Run: headless pygame with SDL's dummy video driver; simulated clock (each Clock.tick advances the game by its frame time, no real sleeping); random seed 0; keys injected as events and as key.get_pressed() state; mouse plan: one left click at the window centre at the start of phase 2, then a move to the lower-right quarter at the start of phase 3; restart key R tapped at the start of phases 3 and 4.
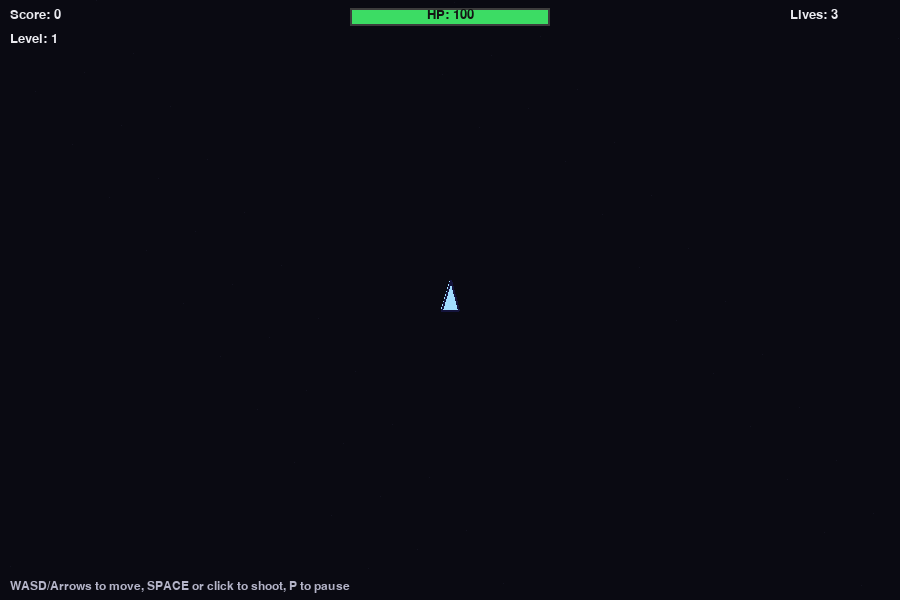
Frame 1 of 4 · flips 1–60 · no input
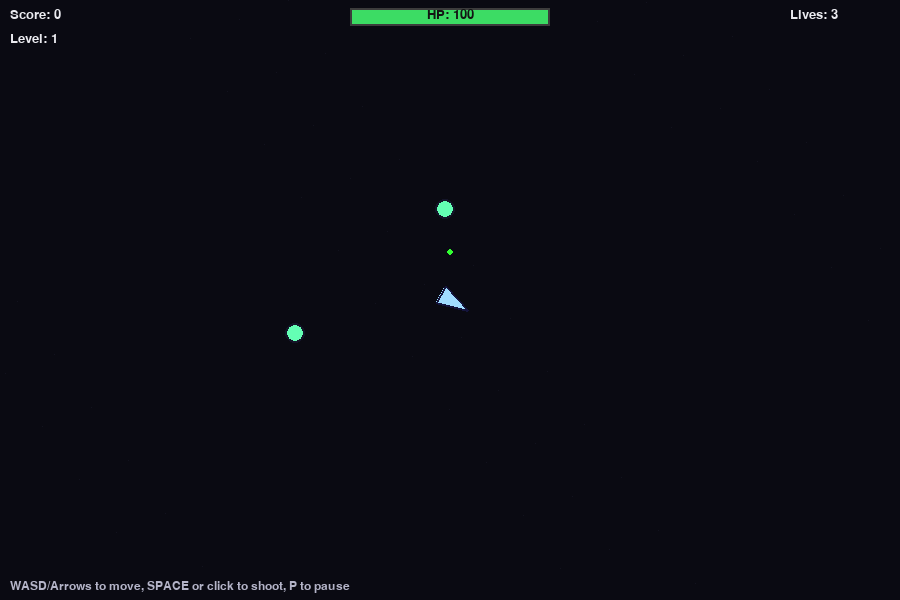
Frame 2 of 4 · flips 61–180 · clicked the window centre · tapped SPACE, RETURN · held RIGHT (→), D
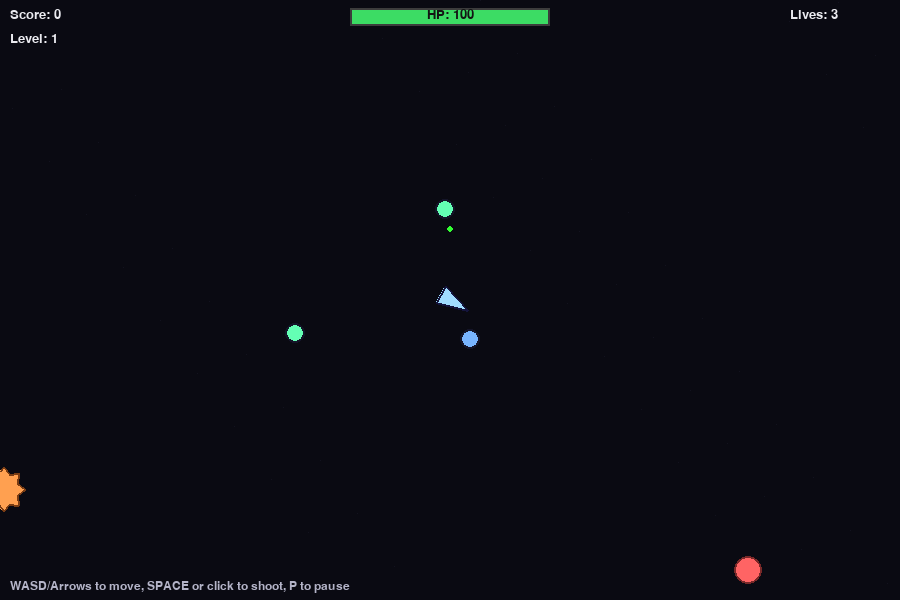
Frame 3 of 4 · flips 181–300 · moved the mouse to the lower-right quarter · tapped R · held DOWN (↓), S
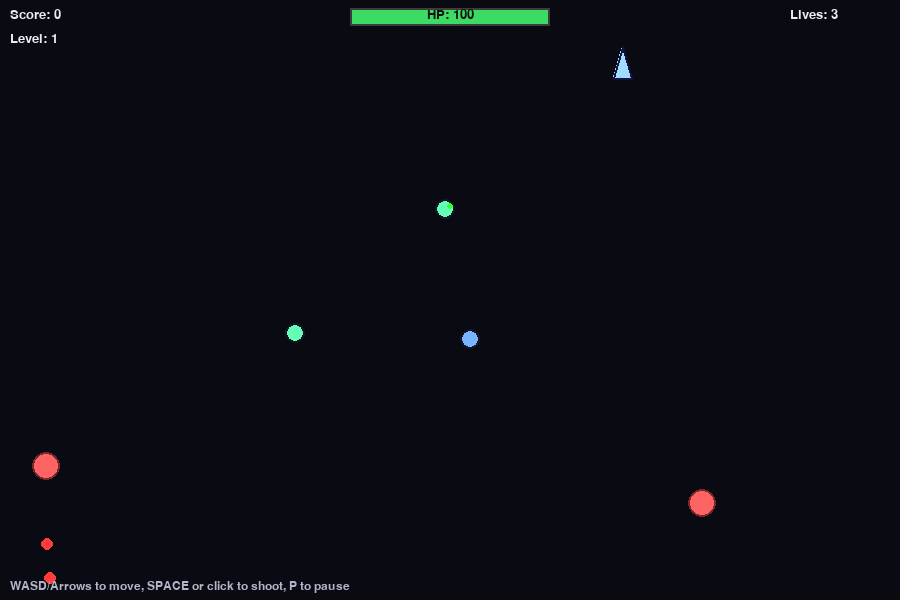
Frame 4 of 4 · flips 301–420 · tapped R · held LEFT (←), A, UP (↑), W

The pygame program that drew these frames:

"""
space_adventure.py
A self-contained 2D arcade-style space shooter using pygame.

Features:
- Player ship (rotation + thrust + inertia)
- Enemies with simple AI (seek, wander)
- Bullets, collisions, score, levels
- Power-ups: rapid-fire and shield
- Particle explosions, HUD, pause, restart

Run:
    pip install pygame
    python space_adventure.py
"""

import math
import random
import sys
import time
from collections import deque

import pygame

# ---------- Configuration ----------
SCREEN_WIDTH = 900
SCREEN_HEIGHT = 600
FPS = 60

PLAYER_MAX_SPEED = 6.0
PLAYER_ACCEL = 0.25
PLAYER_ROT_SPEED = 4  # degrees per frame
BULLET_SPEED = 12
BULLET_LIFETIME = 1.8  # seconds
ENEMY_SPAWN_INTERVAL = 2.0  # seconds (will scale)
PARTICLE_LIFETIME = 0.8

FONT_NAME = None  # default pygame font

# ---------- Utility functions ----------
def vec_from_angle(angle_degrees):
    rad = math.radians(angle_degrees)
    return pygame.math.Vector2(math.cos(rad), math.sin(rad))

def clamp(x, a, b):
    return max(a, min(b, x))

# ---------- Particle ----------
class Particle:
    def __init__(self, pos, vel, size, lifetime, surface):
        self.pos = pygame.math.Vector2(pos)
        self.vel = pygame.math.Vector2(vel)
        self.size = size
        self.lifetime = lifetime
        self.age = 0.0
        self.surface = surface

    def update(self, dt):
        self.age += dt
        self.pos += self.vel * dt
        # gravity-like fade
        self.vel *= 0.98

    def draw(self, screen):
        alpha = clamp(int(255 * (1 - self.age / self.lifetime)), 0, 255)
        if alpha == 0:
            return
        surf = pygame.Surface((self.size * 2, self.size * 2), pygame.SRCALPHA)
        pygame.draw.circle(surf, (255, 160, 0, alpha), (self.size, self.size), int(self.size))
        screen.blit(surf, (self.pos.x - self.size, self.pos.y - self.size))

    def alive(self):
        return self.age < self.lifetime

# ---------- Bullet ----------
class Bullet:
    def __init__(self, pos, vel, owner, created_time):
        self.pos = pygame.math.Vector2(pos)
        self.vel = pygame.math.Vector2(vel)
        self.radius = 3 if owner == "player" else 6
        self.owner = owner
        self.created_time = created_time

    def update(self, dt):
        self.pos += self.vel * dt

    def draw(self, screen):
        color = (50, 255, 50) if self.owner == "player" else (255, 60, 60)
        pygame.draw.circle(screen, color, (int(self.pos.x), int(self.pos.y)), self.radius)

    def alive(self, now):
        return (now - self.created_time) < BULLET_LIFETIME and 0 <= self.pos.x <= SCREEN_WIDTH and 0 <= self.pos.y <= SCREEN_HEIGHT

# ---------- Player ----------
class Player:
    def __init__(self, pos):
        self.pos = pygame.math.Vector2(pos)
        self.vel = pygame.math.Vector2(0, 0)
        self.angle = -90  # facing up
        self.radius = 18
        self.health = 100
        self.max_health = 100
        self.lives = 3
        self.last_shot = 0.0
        self.fire_delay = 0.22
        self.rapid_fire_time = 0.0
        self.shield_time = 0.0

    def update(self, dt, keys):
        # Rotation
        if keys[pygame.K_LEFT] or keys[pygame.K_a]:
            self.angle -= PLAYER_ROT_SPEED
        if keys[pygame.K_RIGHT] or keys[pygame.K_d]:
            self.angle += PLAYER_ROT_SPEED

        # Thrust
        if keys[pygame.K_UP] or keys[pygame.K_w]:
            thrust = vec_from_angle(self.angle) * PLAYER_ACCEL
            self.vel += thrust

        # Braking
        if keys[pygame.K_DOWN] or keys[pygame.K_s]:
            self.vel *= 0.96

        # Clamp speed
        if self.vel.length() > PLAYER_MAX_SPEED:
            self.vel.scale_to_length(PLAYER_MAX_SPEED)

        # Position update
        self.pos += self.vel

        # Wrap around edges
        if self.pos.x < -self.radius:
            self.pos.x = SCREEN_WIDTH + self.radius
        elif self.pos.x > SCREEN_WIDTH + self.radius:
            self.pos.x = -self.radius
        if self.pos.y < -self.radius:
            self.pos.y = SCREEN_HEIGHT + self.radius
        elif self.pos.y > SCREEN_HEIGHT + self.radius:
            self.pos.y = -self.radius

        # timers
        if self.rapid_fire_time > 0:
            self.rapid_fire_time = max(0, self.rapid_fire_time - dt)
            self.fire_delay = 0.08
        else:
            self.fire_delay = 0.22

        if self.shield_time > 0:
            self.shield_time = max(0, self.shield_time - dt)

    def draw(self, screen):
        # Ship body (triangle)
        dir_vec = vec_from_angle(self.angle)
        left = vec_from_angle(self.angle - 140) * 14
        right = vec_from_angle(self.angle + 140) * 14
        p1 = (int(self.pos.x + dir_vec.x * 20), int(self.pos.y + dir_vec.y * 20))
        p2 = (int(self.pos.x + left.x), int(self.pos.y + left.y))
        p3 = (int(self.pos.x + right.x), int(self.pos.y + right.y))
        pygame.draw.polygon(screen, (160, 220, 255), [p1, p2, p3])
        pygame.draw.polygon(screen, (20, 20, 60), [p1, p2, p3], 2)

        # Shield visual
        if self.shield_time > 0:
            r = int(self.radius + 6 * math.sin(time.time() * 8))
            surf = pygame.Surface((r * 2, r * 2), pygame.SRCALPHA)
            pygame.draw.circle(surf, (100, 150, 255, 120), (r, r), r)
            screen.blit(surf, (self.pos.x - r, self.pos.y - r))

# ---------- Enemy ----------
class Enemy:
    def __init__(self, pos, etype="basic"):
        self.pos = pygame.math.Vector2(pos)
        self.vel = pygame.math.Vector2(0, 0)
        self.radius = 14 if etype == "basic" else 22
        self.etype = etype
        self.health = 20 if etype == "basic" else 45
        self.angle = 0
        self.wander_timer = random.uniform(0.3, 1.5)

    def update(self, dt, player_pos):
        # Simple AI: either seek player or wander
        self.wander_timer -= dt
        if self.etype == "basic":
            # Seek player slowly
            dir_to_player = (player_pos - self.pos)
            if dir_to_player.length() > 0.1:
                dir_to_player.scale_to_length(0.9)
                self.vel += dir_to_player * dt
            # slight drag
            self.vel *= 0.98
        else:
            # Larger enemy: wander and occasionally dash
            if self.wander_timer <= 0:
                self.wander_timer = random.uniform(0.5, 2.0)
                angle = random.uniform(0, 360)
                self.vel = vec_from_angle(angle) * random.uniform(0.6, 2.0)
            # occasionally dash toward player
            if random.random() < 0.002:
                dir_to_player = (player_pos - self.pos)
                if dir_to_player.length() > 0:
                    dir_to_player.scale_to_length(3.5)
                    self.vel += dir_to_player

        self.pos += self.vel

        # keep within bounds
        self.pos.x = clamp(self.pos.x, -50, SCREEN_WIDTH + 50)
        self.pos.y = clamp(self.pos.y, -50, SCREEN_HEIGHT + 50)

    def draw(self, screen):
        if self.etype == "basic":
            pygame.draw.circle(screen, (255, 100, 100), (int(self.pos.x), int(self.pos.y)), self.radius)
            pygame.draw.circle(screen, (120, 40, 40), (int(self.pos.x), int(self.pos.y)), self.radius, 2)
        else:
            # draw a spiky larger enemy
            points = []
            spikes = 8
            for i in range(spikes * 2):
                r = self.radius if i % 2 == 0 else self.radius - 6
                ang = i * (360 / (spikes * 2))
                v = vec_from_angle(ang) * r
                points.append((int(self.pos.x + v.x), int(self.pos.y + v.y)))
            pygame.draw.polygon(screen, (255, 160, 80), points)
            pygame.draw.polygon(screen, (120, 60, 20), points, 2)

# ---------- PowerUp ----------
class PowerUp:
    def __init__(self, pos, ptype):
        self.pos = pygame.math.Vector2(pos)
        self.ptype = ptype
        self.radius = 10
        self.duration = 6.0 if ptype == "rapid" else 5.0
        self.collected = False

    def update(self, dt):
        pass

    def draw(self, screen):
        if self.ptype == "rapid":
            color = (100, 255, 180)
        else:
            color = (120, 180, 255)
        pygame.draw.circle(screen, color, (int(self.pos.x), int(self.pos.y)), self.radius)
        pygame.draw.circle(screen, (20, 20, 40), (int(self.pos.x), int(self.pos.y)), self.radius, 2)

# ---------- HUD ----------
class HUD:
    def __init__(self, game):
        self.game = game
        self.font = pygame.font.Font(FONT_NAME, 20)
        self.large = pygame.font.Font(FONT_NAME, 36)

    def draw(self, screen):
        g = self.game
        # Score and level
        score_surf = self.font.render(f"Score: {g.score}", True, (235, 235, 240))
        level_surf = self.font.render(f"Level: {g.level}", True, (235, 235, 240))
        screen.blit(score_surf, (10, 8))
        screen.blit(level_surf, (10, 32))

        # Lives
        lives_surf = self.font.render(f"Lives: {g.player.lives}", True, (235, 235, 240))
        screen.blit(lives_surf, (SCREEN_WIDTH - 110, 8))

        # Health bar
        bar_w = 200
        x = (SCREEN_WIDTH - bar_w) // 2
        y = 8
        ratio = clamp(g.player.health / g.player.max_health, 0, 1)
        pygame.draw.rect(screen, (60, 60, 60), (x, y, bar_w, 18))
        pygame.draw.rect(screen, (60, 220, 100), (x + 2, y + 2, int((bar_w - 4) * ratio), 14))
        hp_text = self.font.render(f"HP: {int(g.player.health)}", True, (20, 20, 20))
        screen.blit(hp_text, (x + bar_w // 2 - hp_text.get_width() // 2, y))

        # powerups
        if g.player.rapid_fire_time > 0:
            rf = self.font.render(f"Rapid Fire: {int(g.player.rapid_fire_time)}s", True, (200, 255, 200))
            screen.blit(rf, (10, SCREEN_HEIGHT - 28))
        if g.player.shield_time > 0:
            sh = self.font.render(f"Shield: {int(g.player.shield_time)}s", True, (200, 220, 255))
            screen.blit(sh, (10, SCREEN_HEIGHT - 52))

        # paused or game over text
        if g.paused:
            text = self.large.render("PAUSED", True, (240, 240, 240))
            screen.blit(text, ((SCREEN_WIDTH - text.get_width()) // 2, (SCREEN_HEIGHT - text.get_height()) // 2))
        if g.game_over:
            text = self.large.render("GAME OVER - Press R to Restart", True, (255, 180, 180))
            screen.blit(text, ((SCREEN_WIDTH - text.get_width()) // 2, SCREEN_HEIGHT // 2 - 30))

# ---------- Game ----------
class Game:
    def __init__(self):
        pygame.init()
        self.screen = pygame.display.set_mode((SCREEN_WIDTH, SCREEN_HEIGHT))
        pygame.display.set_caption("Space Adventure")
        self.clock = pygame.time.Clock()
        self.font = pygame.font.Font(FONT_NAME, 18)

        self.reset()

    def reset(self):
        self.player = Player((SCREEN_WIDTH / 2, SCREEN_HEIGHT / 2))
        self.bullets = []
        self.enemies = []
        self.particles = []
        self.powerups = []
        self.spawn_timer = 0.0
        self.level = 1
        self.score = 0
        self.last_time = time.time()
        self.paused = False
        self.game_over = False
        self.hud = HUD(self)
        self.enemy_spawn_interval = ENEMY_SPAWN_INTERVAL
        self.enemy_count_for_level = 6
        self.enemies_killed = 0

    def spawn_enemy(self):
        # spawn at random edge
        edge = random.choice(["top", "left", "right", "bottom"])
        margin = 30
        if edge == "top":
            pos = (random.uniform(0, SCREEN_WIDTH), -margin)
        elif edge == "bottom":
            pos = (random.uniform(0, SCREEN_WIDTH), SCREEN_HEIGHT + margin)
        elif edge == "left":
            pos = (-margin, random.uniform(0, SCREEN_HEIGHT))
        else:
            pos = (SCREEN_WIDTH + margin, random.uniform(0, SCREEN_HEIGHT))
        etype = "basic" if random.random() < 0.75 else "big"
        e = Enemy(pos, etype)
        self.enemies.append(e)

    def spawn_powerup(self, pos=None):
        types = ["rapid", "shield"]
        ptype = random.choice(types)
        if pos is None:
            pos = (random.uniform(60, SCREEN_WIDTH - 60), random.uniform(60, SCREEN_HEIGHT - 60))
        self.powerups.append(PowerUp(pos, ptype))

    def create_explosion(self, pos, count=18):
        for _ in range(count):
            ang = random.uniform(0, 360)
            speed = random.uniform(30, 160)
            vel = vec_from_angle(ang) * speed
            p = Particle(pos, vel, random.uniform(2, 5), PARTICLE_LIFETIME, self.screen)
            self.particles.append(p)

    def handle_input(self, dt):
        keys = pygame.key.get_pressed()
        for event in pygame.event.get():
            if event.type == pygame.QUIT:
                pygame.quit()
                sys.exit(0)
            if event.type == pygame.KEYDOWN:
                if event.key == pygame.K_ESCAPE:
                    pygame.quit()
                    sys.exit(0)
                if event.key == pygame.K_p:
                    self.paused = not self.paused
                if event.key == pygame.K_r and self.game_over:
                    self.reset()
            if event.type == pygame.MOUSEBUTTONDOWN:
                if event.button == 1 and not self.paused and not self.game_over:
                    self.player_shoot()

        if not self.paused and not self.game_over:
            # shooting with space
            if keys[pygame.K_SPACE]:
                self.player_shoot()

        return keys

    def player_shoot(self):
        now = time.time()
        if (now - self.player.last_shot) >= self.player.fire_delay:
            dirv = vec_from_angle(self.player.angle)
            pos = self.player.pos + dirv * 24
            vel = dirv * BULLET_SPEED + self.player.vel
            b = Bullet(pos, vel, "player", now)
            self.bullets.append(b)
            self.player.last_shot = now

    def spawn_wave_if_needed(self, dt):
        # spawn based on enemies_killed and time
        if len(self.enemies) == 0 and self.enemies_killed >= self.enemy_count_for_level:
            self.level += 1
            self.enemies_killed = 0
            self.enemy_count_for_level = 6 + self.level * 2
            # faster spawns next level
            self.enemy_spawn_interval = max(0.6, ENEMY_SPAWN_INTERVAL - 0.12 * (self.level - 1))
        self.spawn_timer -= dt
        if self.spawn_timer <= 0 and len(self.enemies) < 10:
            self.spawn_enemy()
            self.spawn_timer = self.enemy_spawn_interval

    def update(self, dt):
        now = time.time()
        keys = self.handle_input(dt)
        if self.paused or self.game_over:
            # allow some HUD updates but skip gameplay
            return

        self.player.update(dt, keys)

        # Enemies
        for e in self.enemies:
            e.update(dt, self.player.pos)

        # Bullets update & pruning
        for b in list(self.bullets):
            b.update(dt)
            if not b.alive(now):
                self.bullets.remove(b)

        # Particles
        for p in list(self.particles):
            p.update(dt)
            if not p.alive():
                self.particles.remove(p)

        # Powerups (static)
        for pu in list(self.powerups):
            # collision with player?
            if pu.pos.distance_to(self.player.pos) < (pu.radius + self.player.radius):
                self.apply_powerup(pu)
                pu.collected = True
                if pu in self.powerups:
                    self.powerups.remove(pu)

        # Collisions: bullets vs enemies
        for b in list(self.bullets):
            if b.owner == "player":
                for e in list(self.enemies):
                    if b.pos.distance_to(e.pos) < (b.radius + e.radius):
                        e.health -= 20
                        try:
                            self.bullets.remove(b)
                        except ValueError:
                            pass
                        self.create_explosion(b.pos, count=6)
                        if e.health <= 0:
                            self.score += 100 if e.etype == "basic" else 250
                            self.enemies.remove(e)
                            self.enemies_killed += 1
                            # chance to drop powerup
                            if random.random() < 0.12:
                                self.spawn_powerup(e.pos)
                            self.create_explosion(e.pos, count=20 if e.etype == "big" else 12)
                        break

        # Enemy collisions with player or player bullets from enemy
        for e in list(self.enemies):
            # enemy vs player
            if e.pos.distance_to(self.player.pos) < (e.radius + self.player.radius):
                if self.player.shield_time > 0:
                    # shield absorbs
                    self.player.shield_time = max(0, self.player.shield_time - 1.2)
                else:
                    self.player.health -= 18 if e.etype == "basic" else 36
                # knockback
                direction = (self.player.pos - e.pos)
                if direction.length() > 0:
                    direction.scale_to_length(8)
                    self.player.pos += direction
                self.create_explosion(e.pos, count=8)
                # small chance enemy dies
                if random.random() < 0.2:
                    self.enemies.remove(e)
                    self.score += 60
                    self.create_explosion(e.pos, 18)

        # enemies shooting occasionally (big enemies)
        if random.random() < 0.014 and len(self.enemies) > 0:
            shooter = random.choice(self.enemies)
            if shooter.etype == "big":
                # shoot a slow heavy bullet toward player
                dirv = (self.player.pos - shooter.pos)
                if dirv.length() > 0:
                    dirv.scale_to_length(6)
                    b = Bullet(shooter.pos + dirv.normalize() * (shooter.radius + 6), dirv, "enemy", now)
                    self.bullets.append(b)

        # bullets vs player
        for b in list(self.bullets):
            if b.owner == "enemy" and b.pos.distance_to(self.player.pos) < (b.radius + self.player.radius):
                if self.player.shield_time > 0:
                    self.player.shield_time = max(0, self.player.shield_time - 0.8)
                else:
                    self.player.health -= 12
                try:
                    self.bullets.remove(b)
                except ValueError:
                    pass
                self.create_explosion(b.pos, 8)

        # die / respawn
        if self.player.health <= 0:
            self.player.lives -= 1
            self.create_explosion(self.player.pos, 36)
            if self.player.lives <= 0:
                self.game_over = True
            else:
                # respawn with health and shield
                self.player.health = self.player.max_health
                self.player.pos = pygame.math.Vector2(SCREEN_WIDTH / 2, SCREEN_HEIGHT / 2)
                self.player.vel = pygame.math.Vector2(0, 0)
                self.player.shield_time = 2.0

        # spawn wave & powerups
        self.spawn_wave_if_needed(dt)

        # randomly spawn free powerups occasionally
        if random.random() < 0.002:
            self.spawn_powerup()

    def apply_powerup(self, pu):
        if pu.ptype == "rapid":
            self.player.rapid_fire_time = pu.duration
        elif pu.ptype == "shield":
            self.player.shield_time = max(self.player.shield_time, pu.duration)

    def draw(self):
        screen = self.screen
        screen.fill((10, 10, 18))

        # starfield background (procedural)
        for i in range(60):
            x = (i * 37 + (pygame.time.get_ticks() // 10) % SCREEN_WIDTH) % SCREEN_WIDTH
            y = (i * 53) % SCREEN_HEIGHT
            screen.set_at((x, y), (18, 18, 30))

        for p in self.particles:
            p.draw(screen)

        for pu in self.powerups:
            pu.draw(screen)

        for e in self.enemies:
            e.draw(screen)

        for b in self.bullets:
            b.draw(screen)

        self.player.draw(screen)

        self.hud.draw(screen)

        # small tip
        tip = self.font.render("WASD/Arrows to move, SPACE or click to shoot, P to pause", True, (180, 180, 200))
        screen.blit(tip, (10, SCREEN_HEIGHT - 20))

        pygame.display.flip()

    def run(self):
        while True:
            dt = self.clock.tick(FPS) / 1000.0
            self.update(dt)
            self.draw()

# ---------- Main ----------
if __name__ == "__main__":
    game = Game()
    game.run()
